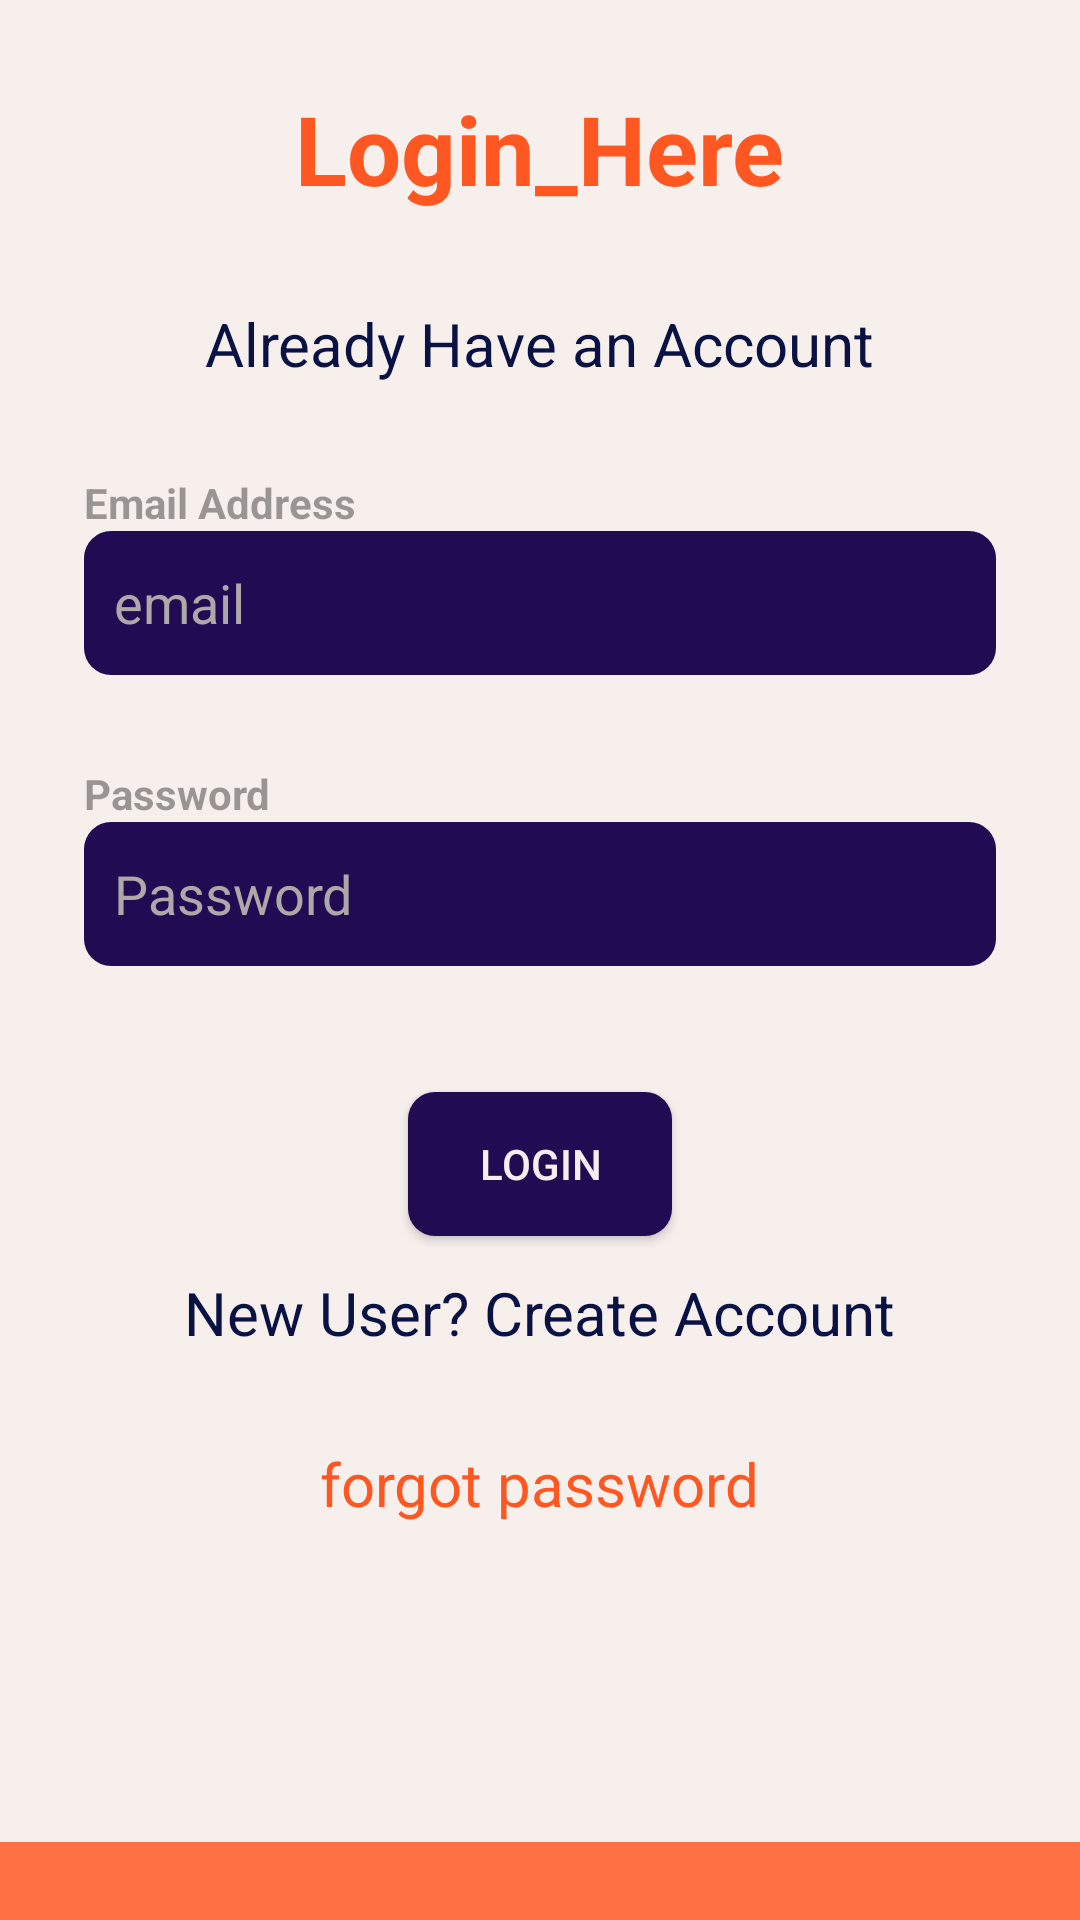

The Android layout XML behind this screen, and the referenced resources:
<!-- AndroidManifest.xml: application theme Theme.KSRCT -->
<!-- res/layout/activity_login.xml -->
<?xml version="1.0" encoding="utf-8"?>
<RelativeLayout xmlns:android="http://schemas.android.com/apk/res/android"
    xmlns:app="http://schemas.android.com/apk/res-auto"
    xmlns:tools="http://schemas.android.com/tools"
    android:layout_width="match_parent"
    android:layout_height="match_parent"
    android:background="#FF7043"
    tools:context=".Login">


    <LinearLayout
        android:layout_width="match_parent"
        android:layout_height="wrap_content"
        android:orientation="vertical"
        android:padding="28dp"
        android:background="#F6EFEC">
        <TextView
            android:layout_width="wrap_content"
            android:layout_height="wrap_content"
            android:text="Login_Here"
            android:textColor="#FF5722"
            android:textSize="32sp"
            android:layout_gravity="center"
            android:textStyle="bold"/>
        <View
            android:layout_width="wrap_content"
            android:layout_height="30dp"/>
        <TextView
            android:layout_width="wrap_content"
            android:layout_height="wrap_content"
            android:text="Already Have an Account"
            android:layout_gravity="center"
            android:textSize="20dp"

            android:textColor="#FF091243" />
        <View
            android:layout_width="wrap_content"
            android:layout_height="30dp"/>
        <TextView
            android:layout_width="wrap_content"
            android:layout_height="wrap_content"
            android:text="Email Address"
            android:alpha="0.7"
            android:textStyle="bold"/>

        <EditText
            android:id="@+id/usernameET"
            android:layout_width="match_parent"
            android:layout_height="wrap_content"
            android:hint="email"
            android:paddingLeft="10dp"
            android:textColorHint="#AEA8A8"
            android:textColor="@color/white"
            android:background="@drawable/background"
            android:inputType="textEmailAddress"
            android:minHeight="48dp" />
        <View
            android:layout_width="wrap_content"
            android:layout_height="30dp"/>
        <TextView
            android:layout_width="wrap_content"
            android:layout_height="wrap_content"
            android:text="Password"
            android:alpha="0.7"
            android:textStyle="bold"/>

        <EditText
            android:id="@+id/passwordET"
            android:layout_width="match_parent"
            android:layout_height="wrap_content"
            android:hint="Password"
            android:textColorHint="#AEA8A8"
            android:background="@drawable/background"
            android:inputType="textPassword"
            android:paddingLeft="10dp"
            android:minHeight="48dp" />
        <View
            android:layout_width="wrap_content"
            android:layout_height="30dp"/>
        <Button
            android:id="@+id/loginBtn"
            android:layout_width="wrap_content"
            android:layout_height="match_parent"
            android:layout_margin="12dp"
            android:layout_gravity="center"
            android:background="@drawable/background"
            android:text="LOGIN"
            android:textColor="#F6EEEE"
            app:cornerRadius="40dp"
            tools:ignore="TouchTargetSizeCheck" />
        <TextView
            android:id="@+id/newuser"
            android:layout_width="wrap_content"
            android:layout_height="wrap_content"
            android:text="New User? Create Account"
            android:layout_gravity="center"
            android:textSize="20dp"

            android:textColor="#FF091243" />
        <View
            android:layout_width="wrap_content"
            android:layout_height="30dp"/>
        <TextView
            android:id="@+id/forgot_password1"
            android:layout_width="wrap_content"
            android:layout_height="wrap_content"
            android:text="@string/forgot_password"
            android:layout_gravity="center"
            android:textSize="20dp"

            android:textColor="#FF5722" />
        <View
            android:layout_width="wrap_content"
            android:layout_height="30dp"/>
        <ProgressBar
            android:id="@+id/progressbar"
            android:layout_width="wrap_content"
            android:layout_height="wrap_content"
            android:layout_gravity="center"
            android:outlineSpotShadowColor="@color/black"
            android:visibility="invisible"/>
    </LinearLayout>

</RelativeLayout>
<!-- resources referenced by this layout -->
<resources>
  <color name="black">#FF000000</color>
  <color name="white">#FFFFFFFF</color>
  <!-- drawable background (drawable) -->
  <?xml version="1.0" encoding="utf-8"?>
  <shape xmlns:android="http://schemas.android.com/apk/res/android">
      <corners android:radius="9dp"/>
      <solid android:color="#210C53"/>
  </shape>
  <string name="forgot_password">forgot password</string>
  <style name="Theme.KSRCT" parent="Base.Theme.KSRCT" />
  <style name="Base.Theme.KSRCT" parent="Theme.AppCompat.Light.NoActionBar">
          
          
      </style>
</resources>
